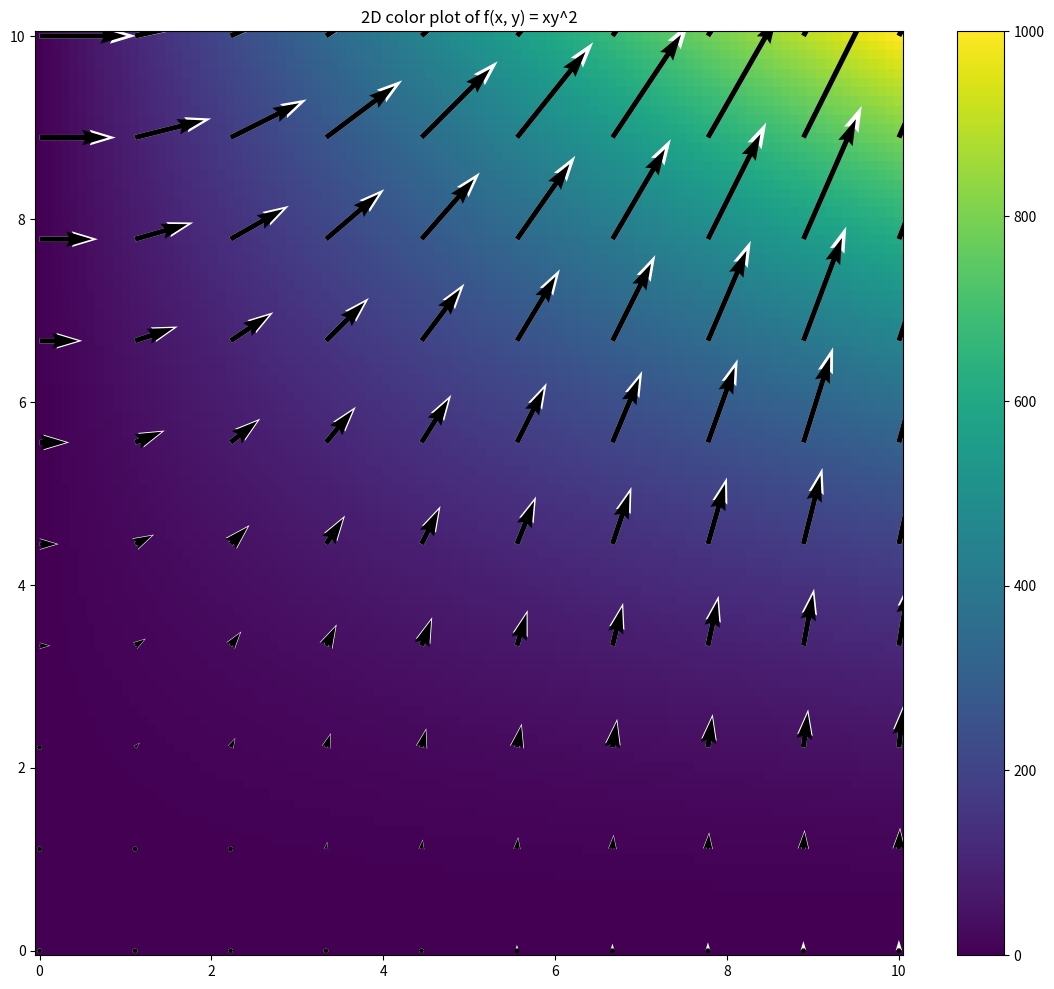

This figure's Python source:
# udemy ml project 3

# gradient visualization

import sys
import numpy as np
import matplotlib
import matplotlib.pyplot as plt

# print("Python: {}".format(sys.version))
# print("numpy: {}".format(np.__version__))
# print("matplotlib: {}".format(matplotlib.__version__))

nx, ny = (100, 100)
x = np.linspace(0, 10, nx)
y = np.linspace(0, 10, ny)

xv, yv = np.meshgrid(x, y)


def f(first, second):
    return first*(second**2)

z = f(xv, yv)

# print(z)

plt.figure(figsize=(14,12))
plt.pcolor(xv, yv, z)
plt.title("2D color plot of f(x, y) = xy^2")
plt.colorbar()
# plt.show()

# generate a new 2d meshgrid for the gradient

nx_1, ny_1 = (10, 10)
x_1 = np.linspace(0, 10, nx_1)
y_1 = np.linspace(0, 10, ny_1)

xg, yg = np.meshgrid(x_1, y_1)
Gy, Gx = np.gradient(f(xg, yg))

plt.quiver(xg, yg, Gx, Gy, scale = 1000, color = 'w')
# plt.show()

# checking we did it right

def ddx(x, y):
    return y**2

def ddy(x, y):
    return 2*x*y

Gx_1 = ddx(xg, yg)
Gy_1 = ddy(xg, yg)

plt.quiver(xg, yg, Gx_1, Gy_1, scale=1000, color = 'k')

# they show a bit off from one another, which is a bit confusing. not entirely sure why. i'll play with it for a while
# longer to see what's going on.

plt.show()